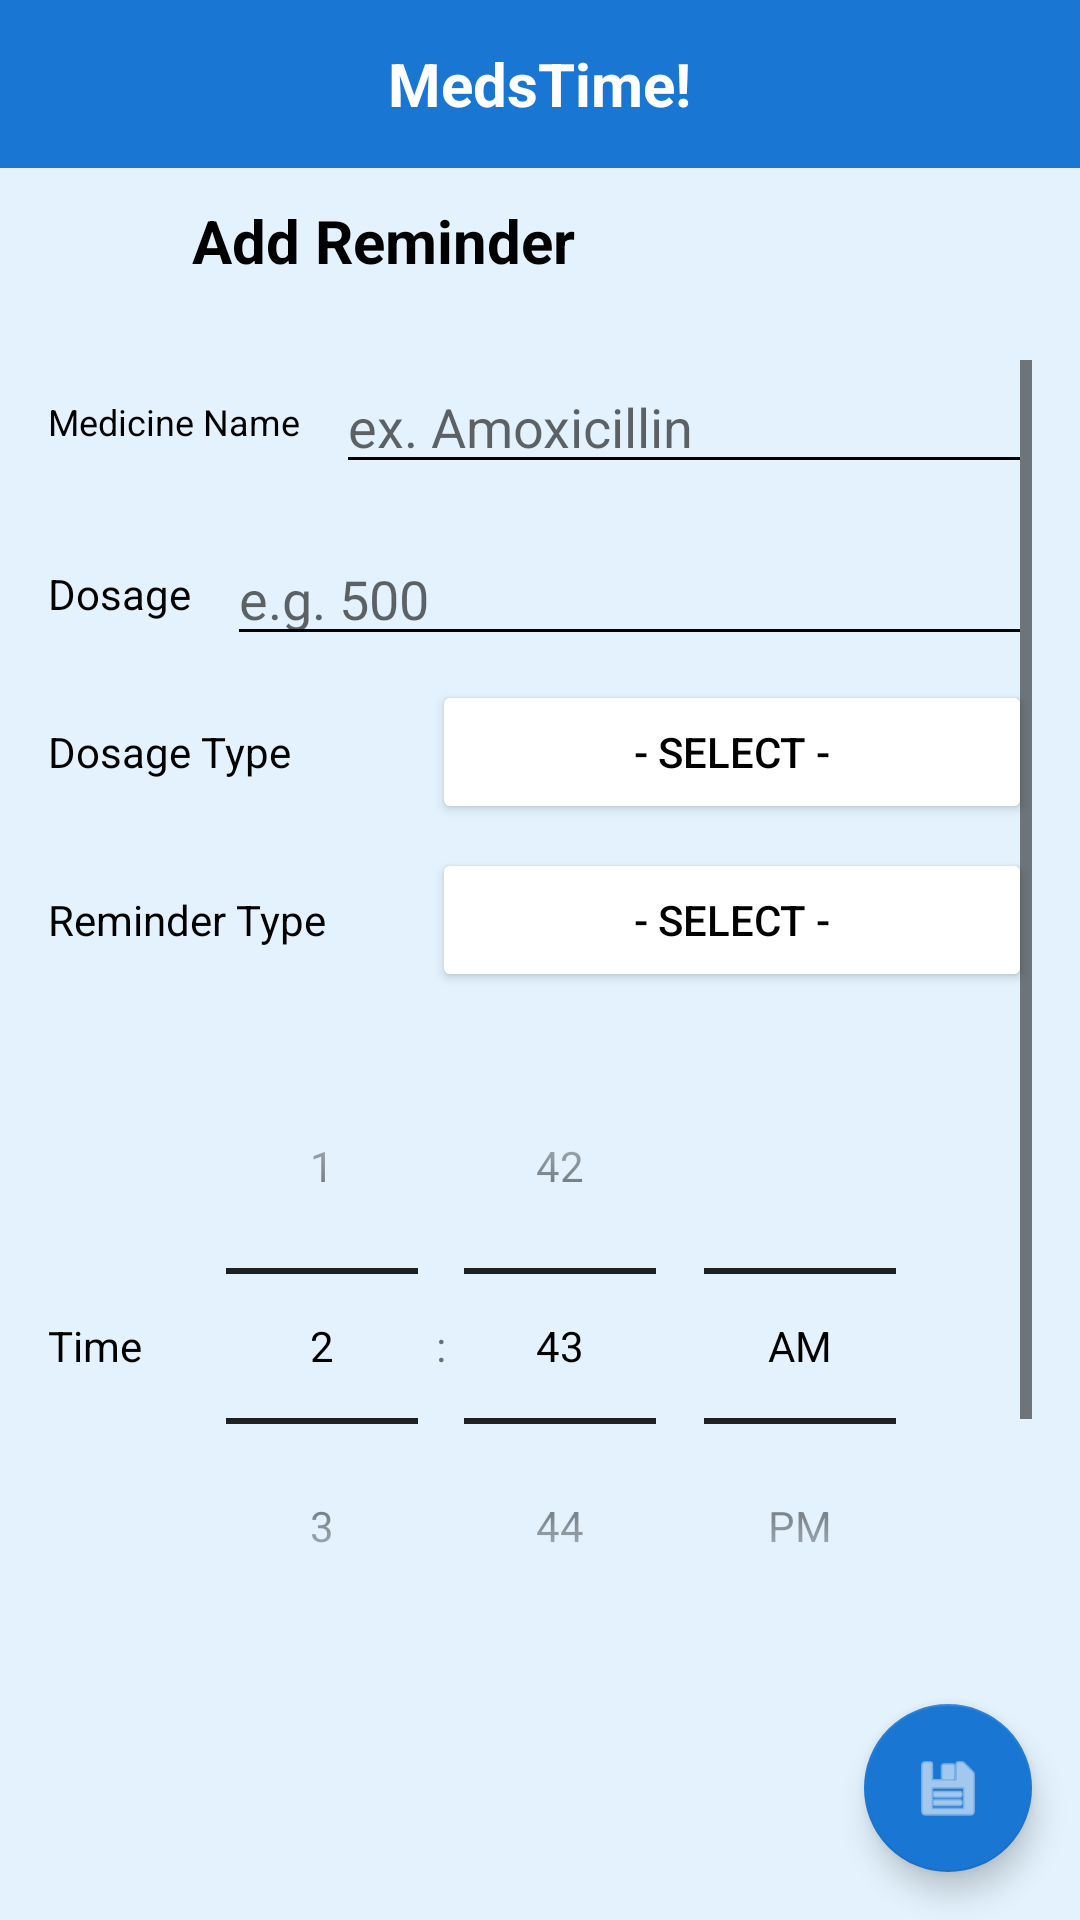

The Android layout XML behind this screen, and the referenced resources:
<!-- AndroidManifest.xml: application theme Theme.MedsTime -->
<!-- res/layout/activity_add_reminder.xml -->
<?xml version="1.0" encoding="utf-8"?>
<androidx.constraintlayout.widget.ConstraintLayout xmlns:android="http://schemas.android.com/apk/res/android"
    xmlns:app="http://schemas.android.com/apk/res-auto"
    android:id="@+id/mainLayout"
    android:layout_width="match_parent"
    android:layout_height="match_parent"
    android:background="#E3F2FD">

    
    <include
        android:id="@+id/mainHeader"
        layout="@layout/header"
        android:layout_width="0dp"
        android:layout_height="56dp"
        app:layout_constraintTop_toTopOf="parent"
        app:layout_constraintStart_toStartOf="parent"
        app:layout_constraintEnd_toEndOf="parent" />

    <ImageButton
        android:id="@+id/backButton"
        android:layout_width="48dp"
        android:layout_height="48dp"
        android:layout_marginStart="8dp"
        android:background="?attr/selectableItemBackgroundBorderless"
        android:contentDescription="Back"
        android:padding="8dp"
        android:scaleType="centerInside"
        app:srcCompat="@drawable/chevron_back"
        app:tint="@android:color/black"
        app:layout_constraintTop_toBottomOf="@id/mainHeader"
        app:layout_constraintStart_toStartOf="parent" />

    <TextView
        android:id="@+id/title"
        android:layout_width="0dp"
        android:layout_height="wrap_content"
        android:text="Add Reminder"
        android:textSize="20sp"
        android:textStyle="bold"
        android:textColor="@android:color/black"
        android:gravity="center_vertical|start"
        android:layout_marginStart="8dp"
        app:layout_constraintStart_toEndOf="@id/backButton"
        app:layout_constraintEnd_toEndOf="parent"
        app:layout_constraintTop_toTopOf="@id/backButton"
        app:layout_constraintBottom_toBottomOf="@id/backButton"
        android:ellipsize="end"
        android:singleLine="true"/>

    <ScrollView
        android:id="@+id/scrollForm"
        android:layout_width="0dp"
        android:layout_height="0dp"
        android:padding="16dp"
        app:layout_constraintTop_toBottomOf="@id/backButton"
        app:layout_constraintBottom_toTopOf="@+id/saveMedicineFab"
        app:layout_constraintStart_toStartOf="parent"
        app:layout_constraintEnd_toEndOf="parent">

        <LinearLayout
            android:layout_width="match_parent"
            android:layout_height="wrap_content"
            android:orientation="vertical">

            
            <LinearLayout
                android:layout_width="match_parent"
                android:layout_height="wrap_content"
                android:orientation="horizontal"
                android:gravity="center_vertical"
                android:paddingBottom="8dp">

                <TextView
                    android:id="@+id/medicineLabel"
                    android:layout_width="wrap_content"
                    android:layout_height="wrap_content"
                    android:text="Medicine Name"
                    android:layout_marginEnd="12dp"
                    android:textColor="@android:color/black"
                    android:textSize="12sp" />

                <EditText
                    android:id="@+id/medicineNameInput"
                    android:layout_width="0dp"
                    android:layout_height="wrap_content"
                    android:layout_weight="1"
                    android:inputType="text"
                    android:hint="ex. Amoxicillin"
                    android:textColor="@android:color/black"
                    android:backgroundTint="@android:color/black"/>

            </LinearLayout>

            
            <LinearLayout
                android:layout_width="match_parent"
                android:layout_height="wrap_content"
                android:orientation="horizontal"
                android:gravity="center_vertical"
                android:paddingTop="8dp">

                <TextView
                    android:id="@+id/dosageLabel"
                    android:layout_width="wrap_content"
                    android:layout_height="wrap_content"
                    android:text="Dosage"
                    android:layout_marginEnd="12dp"
                    android:textColor="@android:color/black"/>

                <EditText
                    android:id="@+id/dosageInput"
                    android:layout_width="0dp"
                    android:layout_height="wrap_content"
                    android:layout_weight="1"
                    android:inputType="number"
                    android:hint="e.g. 500"
                    android:textColor="@android:color/black"
                    android:backgroundTint="@android:color/black"/>
            </LinearLayout>

            
            <LinearLayout
                android:layout_width="match_parent"
                android:layout_height="wrap_content"
                android:orientation="horizontal"
                android:gravity="center_vertical"
                android:paddingTop="8dp">

                <TextView
                    android:id="@+id/dosageTypeLabel"
                    android:layout_width="wrap_content"
                    android:layout_height="wrap_content"
                    android:text="Dosage Type"
                    android:layout_marginEnd="12dp"
                    android:textColor="@android:color/black"/>

                <View
                    android:layout_width="0dp"
                    android:layout_height="0dp"
                    android:layout_weight="1"/>

                <Button
                    android:id="@+id/dosageButton"
                    android:layout_width="200dp"
                    android:layout_height="wrap_content"
                    android:text="- Select -"
                    android:textColor="@android:color/black"
                    android:backgroundTint="@android:color/white"
                    android:gravity="center"/>
            </LinearLayout>

            
            <LinearLayout
                android:layout_width="match_parent"
                android:layout_height="wrap_content"
                android:orientation="horizontal"
                android:gravity="center_vertical"
                android:paddingTop="8dp">

                <TextView
                    android:id="@+id/reminderTypeLabel"
                    android:layout_width="wrap_content"
                    android:layout_height="wrap_content"
                    android:text="Reminder Type"
                    android:layout_marginEnd="12dp"
                    android:textColor="@android:color/black"/>

                <View
                    android:layout_width="0dp"
                    android:layout_height="0dp"
                    android:layout_weight="1"/>

                <Button
                    android:id="@+id/reminderButton"
                    android:layout_width="200dp"
                    android:layout_height="wrap_content"
                    android:text="- Select -"
                    android:textColor="@android:color/black"
                    android:backgroundTint="@android:color/white"
                    android:gravity="center"/>
            </LinearLayout>

            
            <LinearLayout
                android:id="@+id/everyXSeekBarRow"
                android:layout_width="match_parent"
                android:layout_height="wrap_content"
                android:orientation="vertical"
                android:paddingTop="12dp"
                android:visibility="gone">

                <TextView
                    android:id="@+id/everyXSeekBarLabel"
                    android:layout_width="wrap_content"
                    android:layout_height="wrap_content"
                    android:text="Set hours interval: 2"
                    android:textSize="16sp"
                    android:textColor="@android:color/black"/>

                <SeekBar
                    android:id="@+id/everyXSeekBar"
                    android:layout_width="match_parent"
                    android:layout_height="wrap_content"
                    android:max="21"
                    android:thumbTint="@android:color/black"
                    android:progressTint="@android:color/black"/>

            </LinearLayout>

            
            <LinearLayout
                android:layout_width="match_parent"
                android:layout_height="wrap_content"
                android:orientation="horizontal"
                android:gravity="center_vertical"
                android:paddingTop="12dp">

                <TextView
                    android:id="@+id/timeLabel"
                    android:layout_width="wrap_content"
                    android:layout_height="wrap_content"
                    android:text="Time"
                    android:layout_marginEnd="12dp"
                    android:textColor="@android:color/black"/>

                <TimePicker
                    android:id="@+id/timePicker"
                    android:layout_width="wrap_content"
                    android:layout_height="wrap_content"
                    android:timePickerMode="spinner"/>
            </LinearLayout>

            
            <LinearLayout
                android:layout_width="match_parent"
                android:layout_height="wrap_content"
                android:orientation="vertical"
                android:paddingTop="12dp">

                <TextView
                    android:id="@+id/noteLabel"
                    android:layout_width="wrap_content"
                    android:layout_height="wrap_content"
                    android:text="Note"
                    android:textColor="@android:color/black"
                    android:textSize="16sp"/>

                <EditText
                    android:id="@+id/noteInput"
                    android:layout_width="match_parent"
                    android:layout_height="wrap_content"
                    android:hint="Add your note here"
                    android:inputType="textMultiLine"
                    android:minLines="3"
                    android:gravity="top|start"
                    android:backgroundTint="@android:color/black"
                    android:textColor="@android:color/black"/>
            </LinearLayout>

        </LinearLayout>
    </ScrollView>

    <com.google.android.material.floatingactionbutton.FloatingActionButton
        android:id="@+id/saveMedicineFab"
        android:layout_width="wrap_content"
        android:layout_height="wrap_content"
        android:layout_margin="16dp"
        android:contentDescription="Save"
        app:backgroundTint="#1976D2"
        app:srcCompat="@android:drawable/ic_menu_save"
        app:layout_constraintBottom_toBottomOf="parent"
        app:layout_constraintEnd_toEndOf="parent"/>
</androidx.constraintlayout.widget.ConstraintLayout>
<!-- res/layout/header.xml (included above) -->
<?xml version="1.0" encoding="utf-8"?>
<RelativeLayout xmlns:android="http://schemas.android.com/apk/res/android"
    android:id="@+id/topBar"
    android:layout_width="match_parent"
    android:layout_height="56dp"
    android:background="#1976D2"
    android:paddingStart="16dp"
    android:paddingEnd="16dp">

    <TextView
        android:id="@+id/appTitle"
        android:layout_width="wrap_content"
        android:layout_height="match_parent"
        android:layout_centerInParent="true"
        android:gravity="center"
        android:text="MedsTime!"
        android:textSize="20sp"
        android:textStyle="bold"
        android:textColor="@android:color/white" />

    <ImageButton
        android:id="@+id/menuButton"
        android:layout_width="48dp"
        android:layout_height="48dp"
        android:layout_alignParentEnd="true"
        android:layout_centerVertical="true"
        android:background="?attr/selectableItemBackgroundBorderless"
        android:contentDescription="Menu"
        android:src="@drawable/ic_menu"
        android:tint="@android:color/white" />

</RelativeLayout>
<!-- resources referenced by this layout -->
<resources>
  <style name="Theme.MedsTime" parent="Base.Theme.MedsTime" />
  <style name="Base.Theme.MedsTime" parent="Theme.MaterialComponents.Light.NoActionBar">
          
          <item name="colorPrimary">#1976D2</item>
          <item name="colorPrimaryDark">#0D47A1</item>
          <item name="colorAccent">#00BCD4</item>
  
          
          <item name="android:windowBackground">#E3F2FD</item>
          <item name="android:colorBackground">#E3F2FD</item>
  
          
          <item name="android:textColorPrimary">@android:color/black</item>
          <item name="android:textColorSecondary">@android:color/black</item>
  
          
          <item name="cardViewStyle">@style/Widget.MedsTime.Card</item>
          <item name="floatingActionButtonStyle">@style/Widget.MedsTime.FAB</item>
  
          
          <item name="android:textColorPrimaryInverse">@android:color/white</item>
          <item name="android:textColorSecondaryInverse">@android:color/white</item>
      </style>
  <style name="Widget.MedsTime.Card" parent="Widget.MaterialComponents.CardView">
          <item name="cardBackgroundColor">@android:color/white</item>
          <item name="cardElevation">4dp</item>
          <item name="cardUseCompatPadding">true</item>
      </style>
  <style name="Widget.MedsTime.FAB" parent="Widget.MaterialComponents.FloatingActionButton">
          <item name="backgroundTint">#1976D2</item>
          <item name="tint">@android:color/white</item>
      </style>
  <style name="Widget.MaterialComponents.CardView" parent="Widget.MaterialComponents.CardView">
          <item name="strokeColor">#1976D2</item>
          <item name="strokeWidth">3dp</item>
      </style>
</resources>
